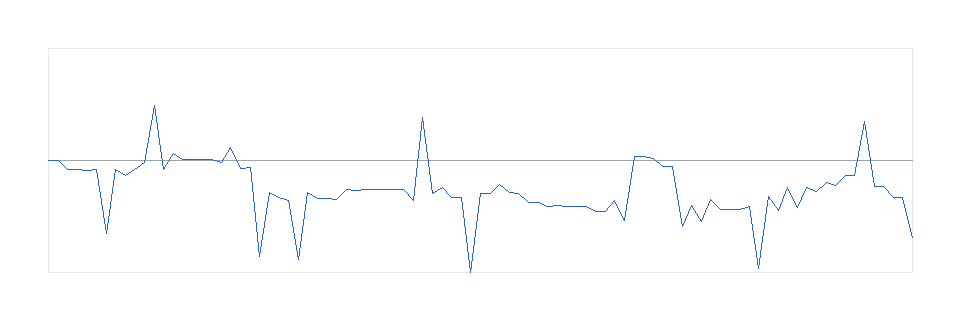

The file beside this chart, header and first rows:
ply, eval, move
0, 0, 
1, 4, 8六歩
2, -606, 8四歩
3, -602, 9六歩
4, -626, 3四歩
5, -602, 7六歩
6, -4699, 8八角成
7, -596, 8八飛
8, -949, 4四角
9, -599, 1五角
10, -119, 3三角
11, 3554, 3三角成
12, -608, 3三桂
13, 424, 7七角
14, 81, 4四角
15, 63, 6六歩
16, 55, 8五歩
17, 85, 6八飛
18, -149, 8六歩
19, 860, 2六歩
20, -488, 3二金
21, -475, 6五歩
22, -6194, 7七角成
23, -2057, 7七桂
24, -2401, 5五角
25, -2574, 6六角
26, -6441, 6六角
27, -2097, 6六飛
28, -2436, 5五角
29, -2456, 6七飛
30, -2497, 4二玉
31, -1882, 2一角
32, -1920, 5一金
33, -1880, 4八銀
34, -1890, 8四飛
35, -1897, 5六歩
36, -1880, 4四角
37, -1854, 6四歩
38, -2602, 6四飛
39, 2773, 6四飛
40, -2105, 6四歩
41, -1773, 5五飛
42, -2396, 6七飛
43, -2392, 6八金
44, -7252, 5五角
45, -2147, 6七金
46, -2141, 4四角
47, -1525, 6三飛
48, -2103, 8九飛
49, -2106, 6八玉
50, -2751, 9九飛成
51, -2713, 5九金
52, -2962, 9六竜
53, -2928, 5七銀
54, -2970, 9五竜
55, -2960, 7八銀
56, -2977, 6二銀
57, -3289, 6四飛成
58, -3303, 4一玉
59, -2611, 8七歩
... 31 more rows
